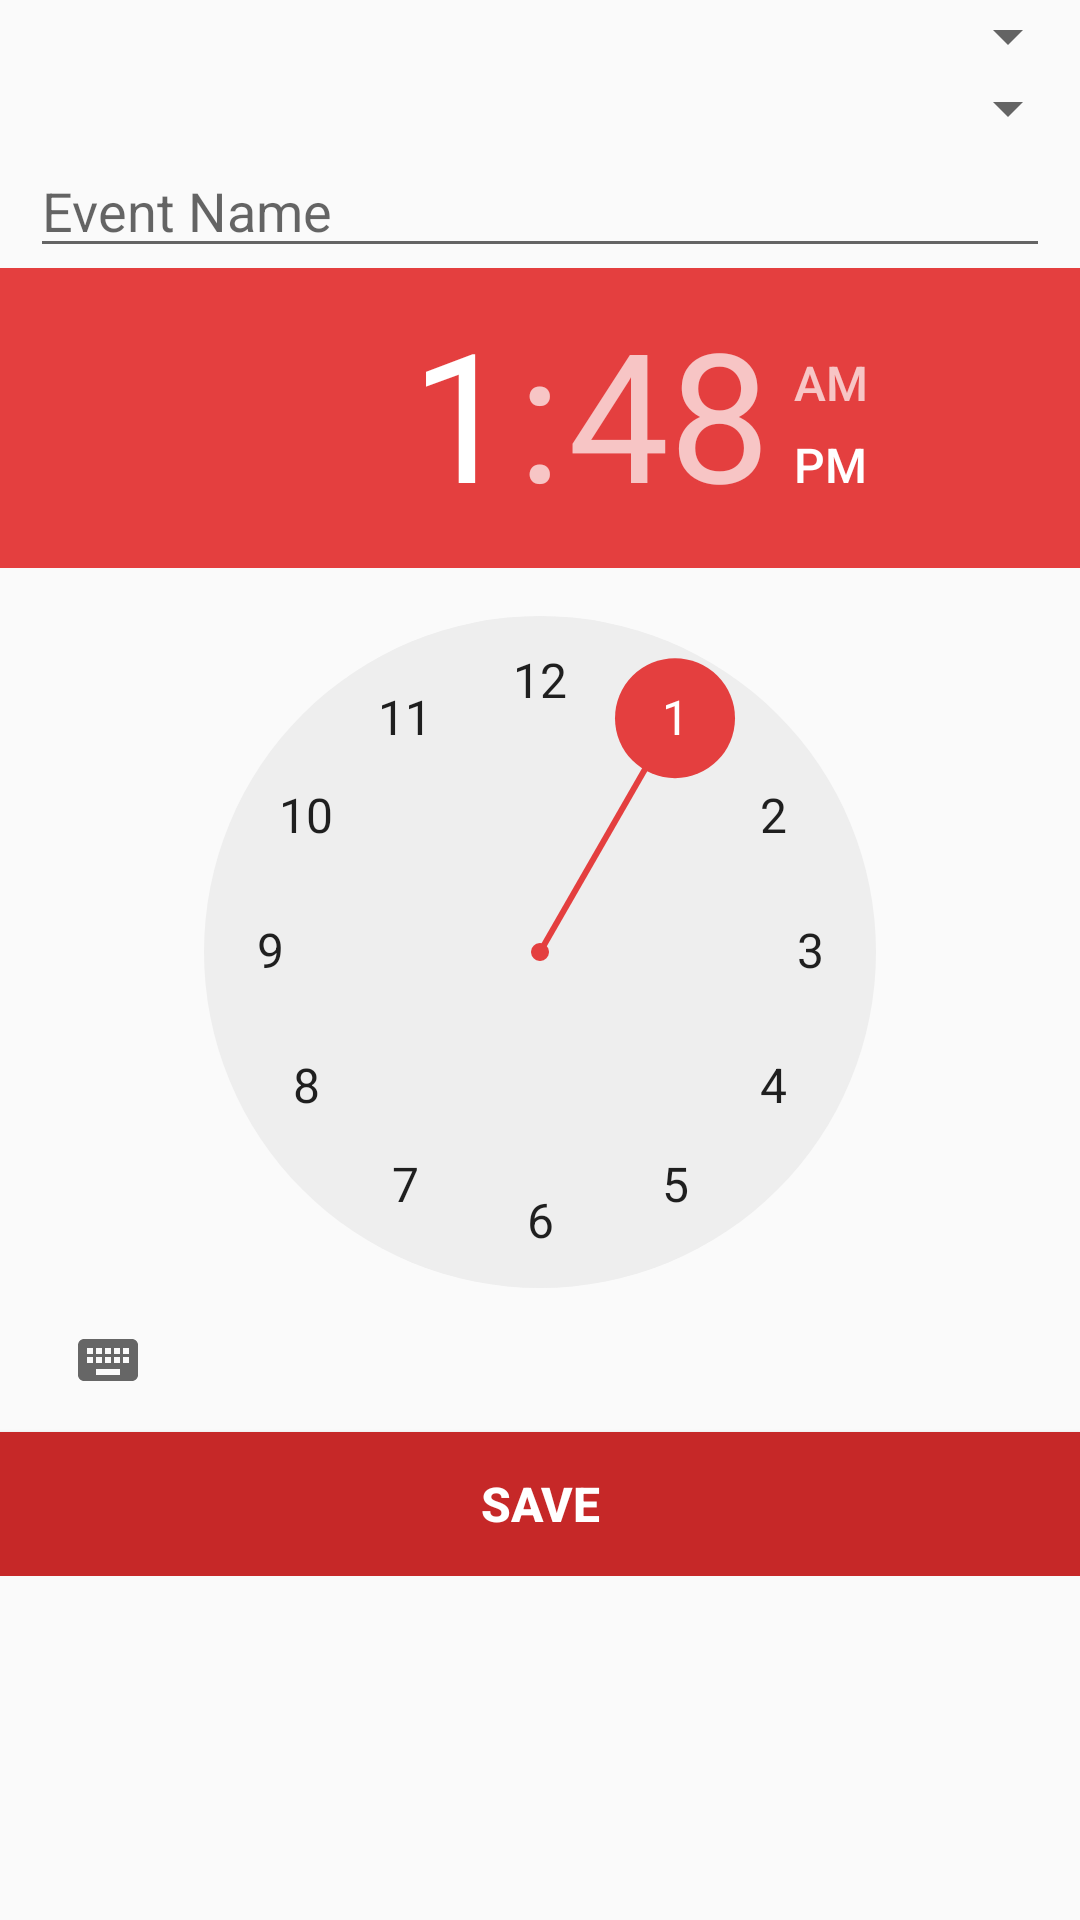

Write the Android layout XML for this screen, with the resource values it uses.
<!-- AndroidManifest.xml: application theme AppTheme.main -->
<!-- res/layout/schedule_create.xml -->
<?xml version="1.0" encoding="utf-8"?>
<RelativeLayout
    xmlns:android="http://schemas.android.com/apk/res/android"
    android:orientation="vertical"
    android:layout_width="match_parent"
    android:layout_height="match_parent">
<ScrollView
    android:layout_width="match_parent"
    android:layout_height="match_parent">
    <RelativeLayout
        android:layout_width="match_parent"
        android:layout_height="match_parent">
    <Spinner
        android:layout_width="match_parent"
        android:layout_height="wrap_content"
        android:id="@+id/daySelector"
        android:layout_gravity="center_horizontal" />
        <Spinner
            android:layout_width="match_parent"
            android:layout_height="wrap_content"
            android:layout_below="@id/daySelector"
            android:id="@+id/classSelector"
            android:layout_gravity="center_horizontal" />
        <EditText
            android:layout_width="match_parent"
            android:layout_height="match_parent"
            android:layout_marginLeft="10dp"
            android:layout_marginRight="10dp"
            android:layout_below="@id/classSelector"
            android:hint="Event Name"
            android:id="@+id/eventName"
            />
    <TimePicker
        android:layout_width="match_parent"
        android:layout_height="wrap_content"
        android:id="@+id/timePicker"
        android:layout_below="@id/eventName" />
        <Button
            android:layout_width="match_parent"
            android:layout_height="wrap_content"
            android:text="SAVE"
            android:background="@color/colorPrimary"
            android:textColor="#ffffff"
            android:textSize="16sp"
            android:textStyle="bold"
            android:id="@+id/saveBUTTON_SCHEDULE"
            android:layout_below="@id/timePicker"/>

    </RelativeLayout>
</ScrollView>

</RelativeLayout>
<!-- resources referenced by this layout -->
<resources>
  <color name="colorPrimary">#c62828</color>
  <style parent="Theme.AppCompat.Light.DarkActionBar" name="AppTheme.main">
          <item name="colorPrimary">@color/primary</item>
          <item name="colorPrimaryDark">@color/primary_dark</item>
          <item name="colorAccent">@color/primary</item>
          <item name="colorButtonNormal">@color/primary_darker</item>
          <item name="android:colorButtonNormal">@color/primary_darker</item>
      </style>
  <color name="primary">#E43F3F</color>
  <color name="primary_dark">#E12929</color>
  <color name="primary_darker">#CC1D1D</color>
</resources>
